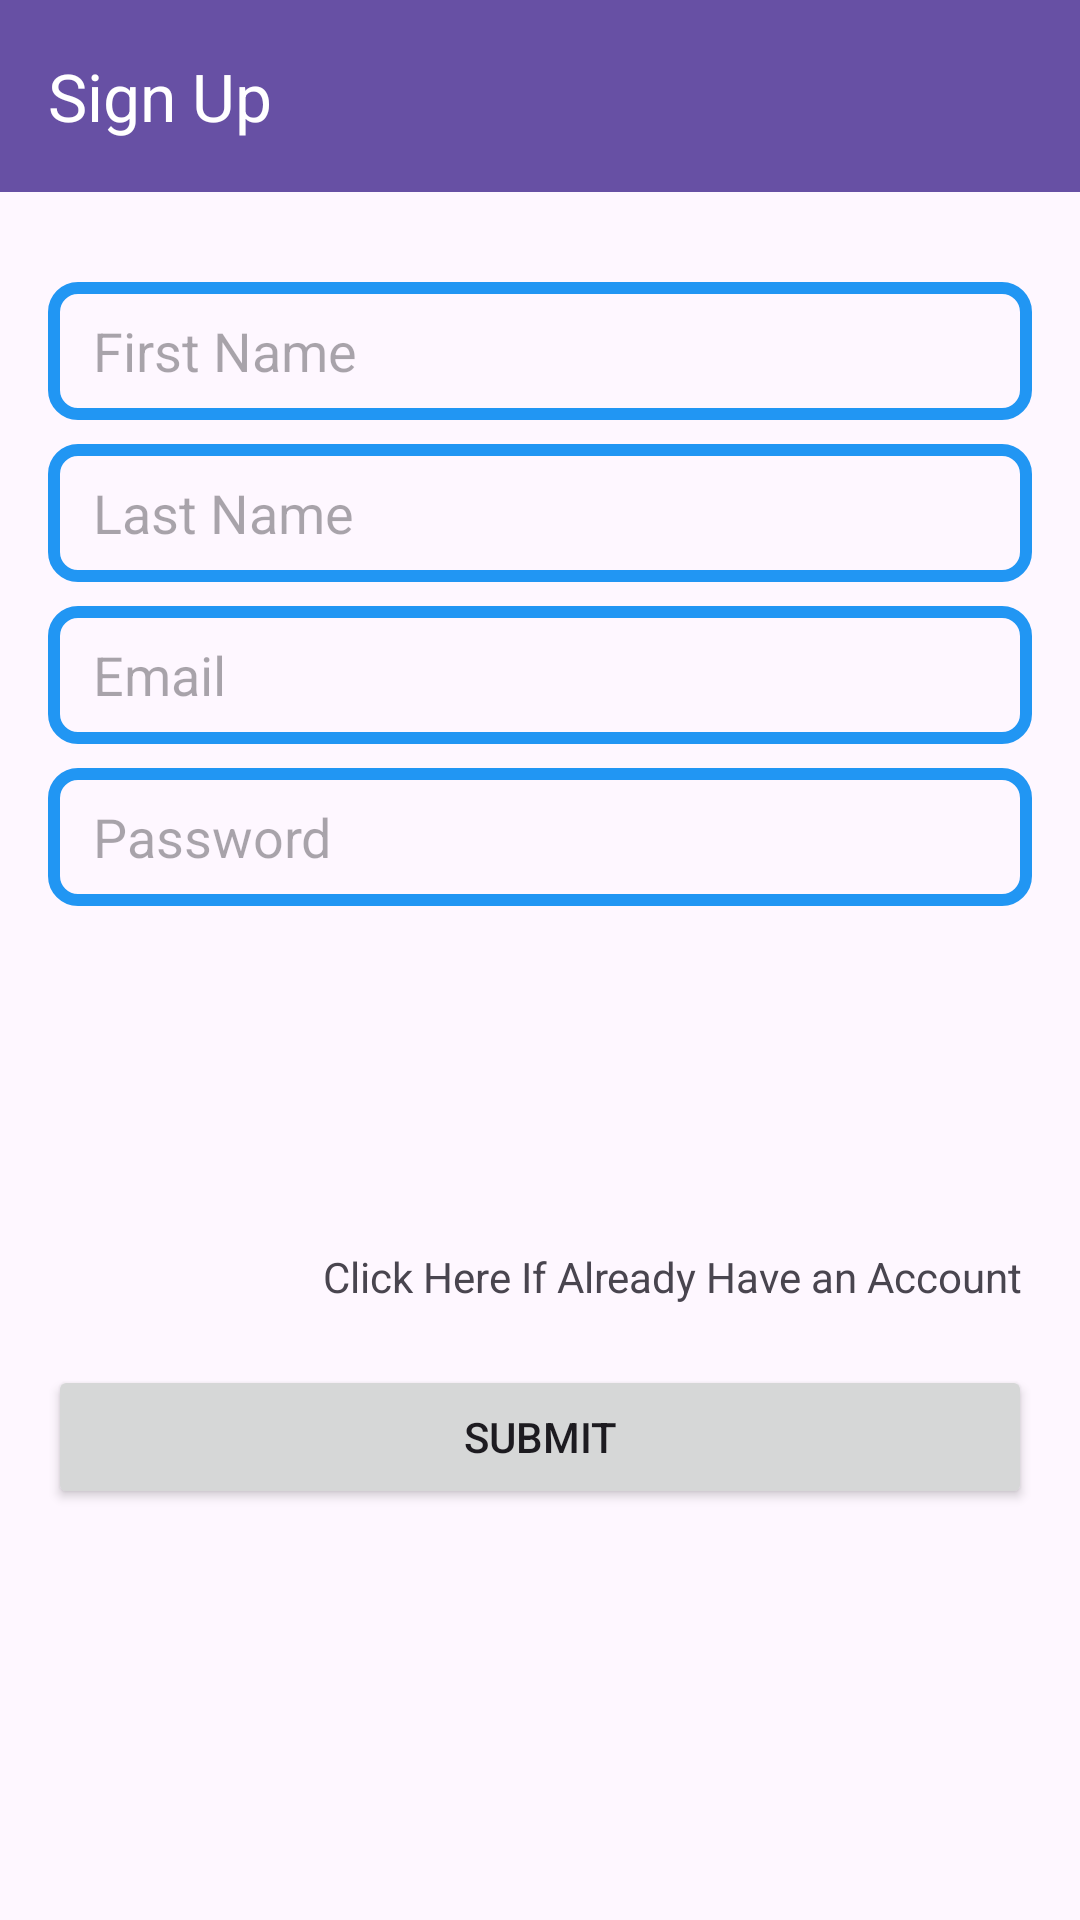

Layout XML and referenced resources for this Android screen:
<!-- AndroidManifest.xml: application theme Theme.BrochillTask -->
<!-- res/layout/activity_sign_up.xml -->
<?xml version="1.0" encoding="utf-8"?>
<androidx.constraintlayout.widget.ConstraintLayout xmlns:android="http://schemas.android.com/apk/res/android"
    xmlns:app="http://schemas.android.com/apk/res-auto"
    xmlns:tools="http://schemas.android.com/tools"
    android:layout_width="match_parent"
    android:layout_height="match_parent"
    tools:context=".SignUpActivity">

    <TextView
        android:id="@+id/tv2"
        android:layout_width="wrap_content"
        android:layout_height="19dp"
        android:layout_marginEnd="16dp"
        android:layout_marginBottom="20dp"
        android:text="Click Here If Already Have an Account "
        app:layout_constraintBottom_toTopOf="@+id/submitButton"
        app:layout_constraintEnd_toEndOf="parent" />

    <EditText
        android:id="@+id/firstNameEditText"
        android:layout_width="0dp"
        android:layout_height="46dp"
        android:layout_marginHorizontal="16dp"
        android:layout_marginTop="30dp"
        android:background="@drawable/boxbordor"
        android:hint="First Name"
        android:paddingStart="15dp"
        app:layout_constraintEnd_toEndOf="parent"
        app:layout_constraintStart_toStartOf="parent"
        app:layout_constraintTop_toBottomOf="@+id/toolbar5" />

    <EditText
        android:id="@+id/lastNameEditText"
        android:layout_width="0dp"
        android:layout_height="46dp"
        android:layout_marginHorizontal="16dp"
        android:layout_marginTop="8dp"
        android:background="@drawable/boxbordor"
        android:hint="Last Name"
        android:paddingStart="15dp"
        app:layout_constraintEnd_toEndOf="parent"
        app:layout_constraintStart_toStartOf="parent"
        app:layout_constraintTop_toBottomOf="@id/firstNameEditText" />

    <EditText
        android:id="@+id/emailEditText"
        android:layout_width="0dp"
        android:layout_height="46dp"
        android:layout_marginHorizontal="16dp"
        android:layout_marginTop="8dp"
        android:background="@drawable/boxbordor"
        android:hint="Email"
        android:inputType="textEmailAddress"
        android:paddingStart="15dp"
        app:layout_constraintEnd_toEndOf="parent"
        app:layout_constraintStart_toStartOf="parent"
        app:layout_constraintTop_toBottomOf="@id/lastNameEditText" />

    <EditText
        android:id="@+id/passwordEditText"
        android:layout_width="0dp"
        android:layout_height="46dp"
        android:layout_marginHorizontal="16dp"
        android:layout_marginTop="8dp"
        android:background="@drawable/boxbordor"
        android:hint="Password"
        android:inputType="textPassword"
        android:paddingStart="15dp"
        app:layout_constraintEnd_toEndOf="parent"
        app:layout_constraintStart_toStartOf="parent"
        app:layout_constraintTop_toBottomOf="@id/emailEditText" />

    <Button
        android:id="@+id/submitButton"
        android:layout_width="0dp"
        android:layout_height="wrap_content"
        android:layout_marginHorizontal="16dp"
        android:layout_marginTop="16dp"
        android:text="Submit"
        app:layout_constraintBottom_toBottomOf="parent"
        app:layout_constraintEnd_toEndOf="parent"
        app:layout_constraintStart_toStartOf="parent"
        app:layout_constraintTop_toBottomOf="@id/passwordEditText" />

    <androidx.appcompat.widget.Toolbar
        android:id="@+id/toolbar5"
        android:layout_width="0dp"
        android:layout_height="wrap_content"
        android:background="?attr/colorPrimary"
        android:minHeight="?attr/actionBarSize"
        android:theme="?attr/actionBarTheme"
        app:layout_constraintEnd_toEndOf="parent"
        app:layout_constraintStart_toStartOf="parent"
        app:layout_constraintTop_toTopOf="parent"
        app:title="Sign Up"
        app:titleTextColor="@color/white" />

</androidx.constraintlayout.widget.ConstraintLayout>
<!-- resources referenced by this layout -->
<resources>
  <!-- drawable boxbordor (drawable) -->
  <?xml version="1.0" encoding="utf-8"?>
  <shape xmlns:android="http://schemas.android.com/apk/res/android">
      <stroke android:color="#2196F3"
          android:width="4dp"/>
      <corners android:radius="8dp"/>
  
  </shape>
  <style name="Theme.BrochillTask" parent="Base.Theme.BrochillTask" />
  <style name="Base.Theme.BrochillTask" parent="Theme.Material3.DayNight.NoActionBar">
          
  
      </style>
  <!-- not gathered from this repository: default colours our renderer supplied (Android Studio template values) -->
  <color name="white">#FFFFFFFF</color>
</resources>
